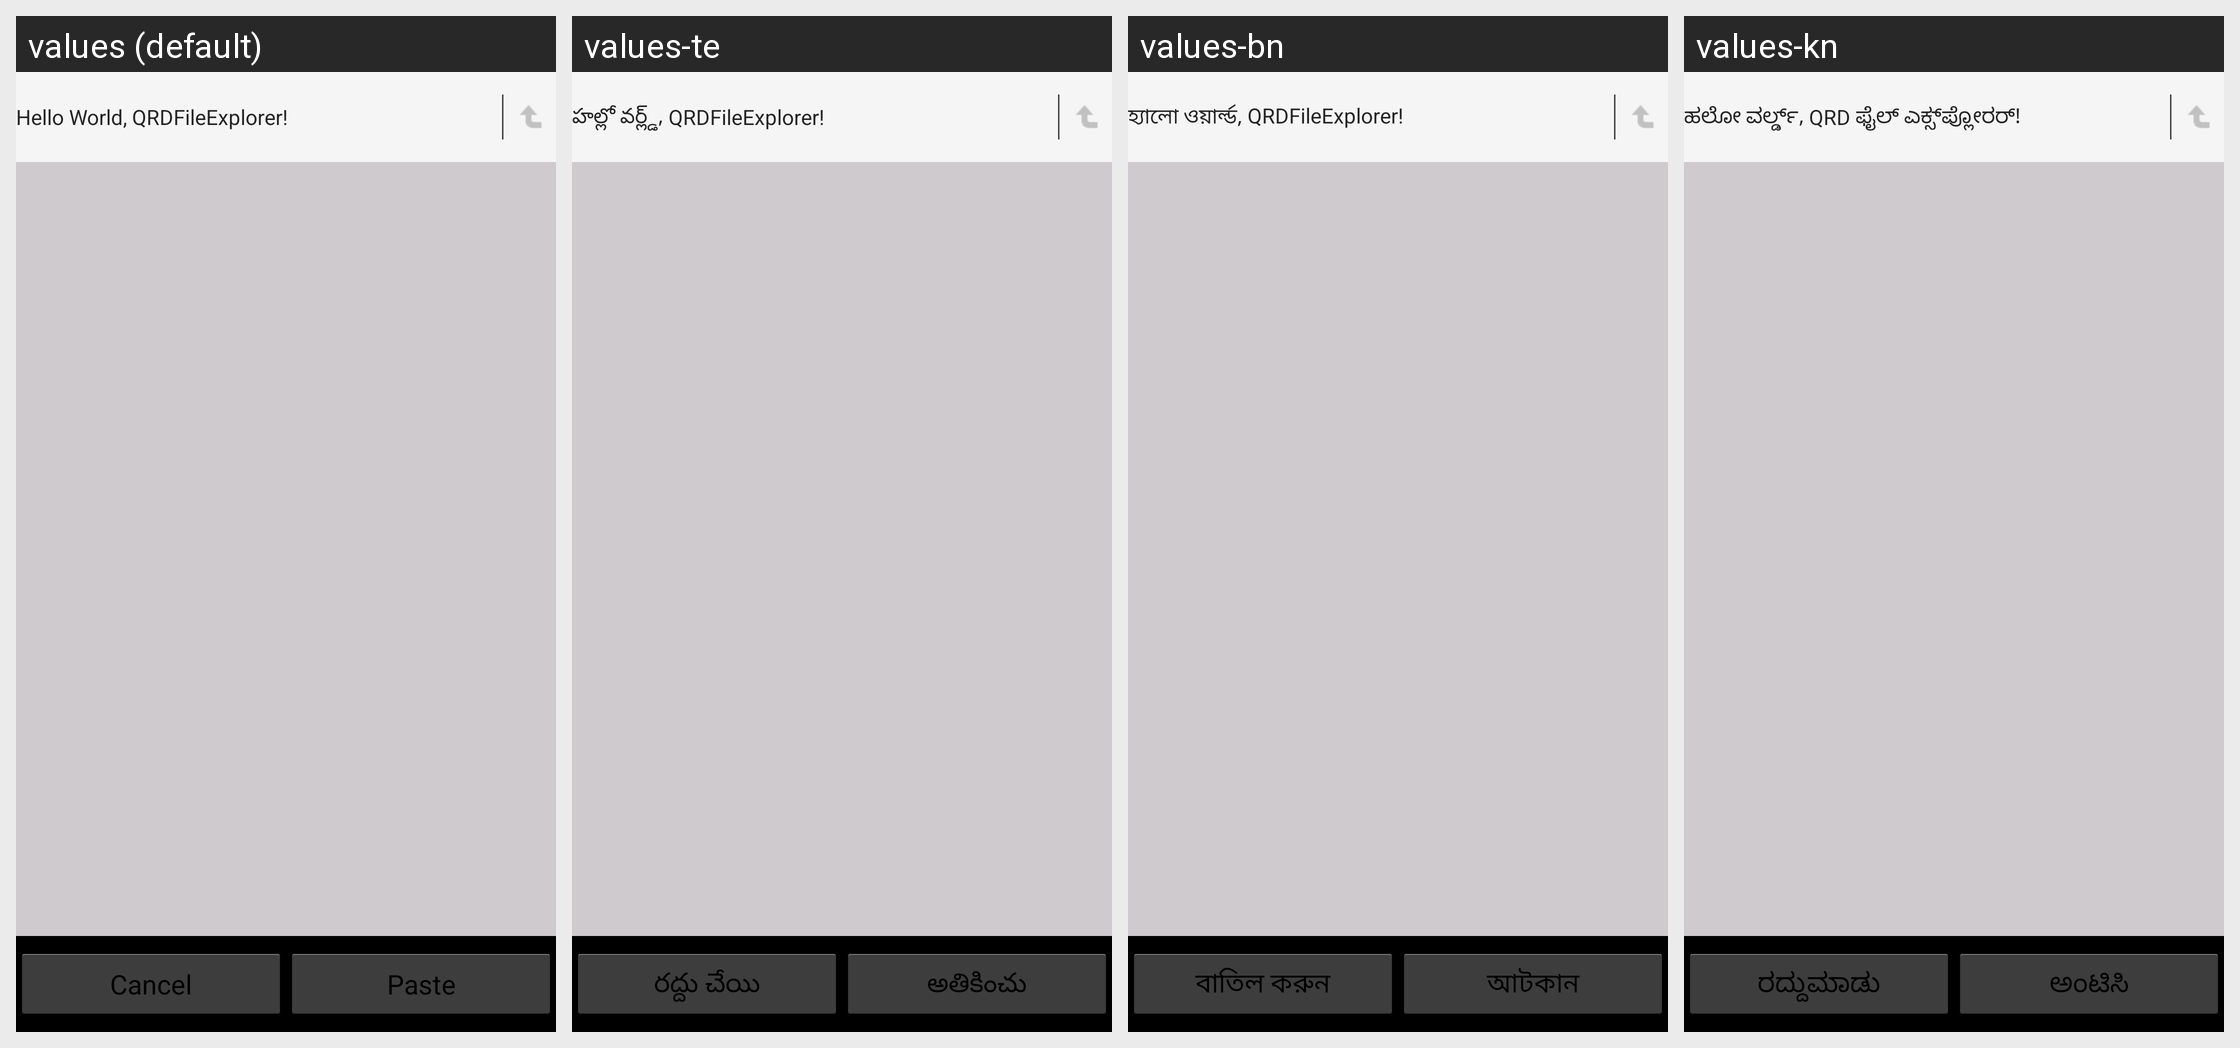

This grid shows one Android layout under several languages. Give, for every string resource on the screen, its name, the default text and each shown locale's text.
Android screen res/layout/dir_sel.xml rendered under 4 locales, left to right: values (default), values-te, values-bn, values-kn. Device: Nexus 5 (rendered at 1080×1920; each locale shown at half size, 540×960, under a caption strip naming it); theme Theme.FileExplorer.
Other locales in the repository, not shown: values-as, values-brx, values-doi, values-gu, values-hi, values-kok, values-ks, values-mai, values-ml, values-mni, values-mr, values-ne, values-or, values-sa, values-sat, values-sd, values-ta, values-ur, values-zh-rCN, values-zh-rTW.
Strings drawn on this screen, with the default value and each locale's value (text and hints the layout hard-codes, and strings that could not be matched under every locale, appear in the picture but are not listed):

hello
  values: Hello World, QRDFileExplorer!
  values-te: హల్లో వర్ల్డ్, QRDFileExplorer!
  values-bn: হ্যালো ওয়ার্ল্ড, QRDFileExplorer!
  values-kn: ಹಲೋ ವರ್ಲ್ಡ್‌, QRD ಫೈಲ್ ಎಕ್ಸ್‌ಪ್ಲೋರರ್‌!

btn_cancel
  values: Cancel
  values-te: రద్దు చేయి
  values-bn: বাতিল করুন
  values-kn: ರದ್ದುಮಾಡು

btn_paste
  values: Paste
  values-te: అతికించు
  values-bn: আটকান
  values-kn: ಅಂಟಿಸಿ
